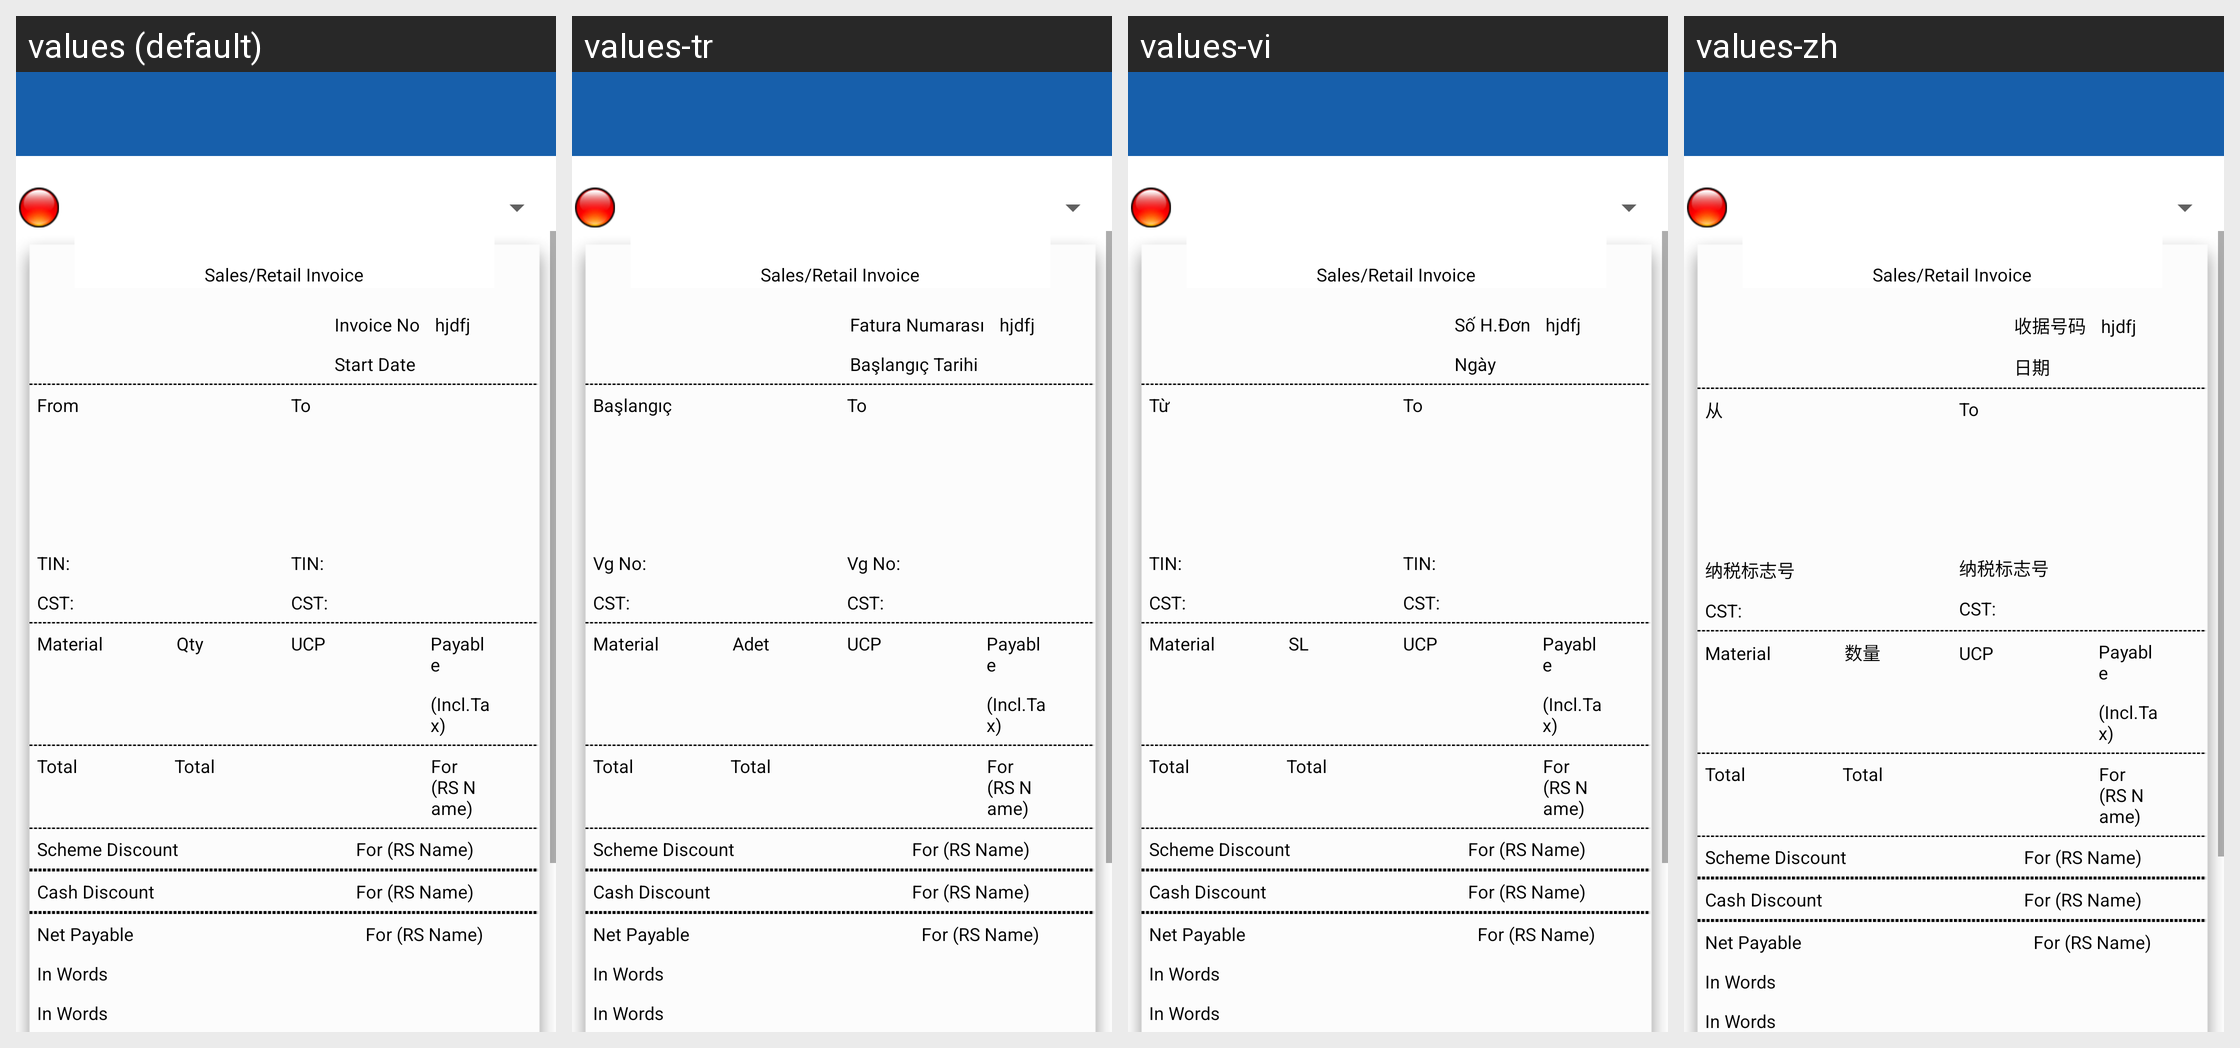

Here is an Android app screen in its default locale and in the app's own translations. Write out the translated-string differences for the strings that appear on this screen.
Android screen res/layout/activity_print_preview_zebra_titan.xml rendered under 4 locales, left to right: values (default), values-tr, values-vi, values-zh. Device: Nexus 5 (rendered at 1080×1920; each locale shown at half size, 540×960, under a caption strip naming it); theme MVPTheme.Blue.
Other locales in the repository, not shown: values-ar, values-es, values-fr, values-in, values-lo, values-th.
Strings drawn on this screen, with the default value and each locale's value (text and hints the layout hard-codes, and strings that could not be matched under every locale, appear in the picture but are not listed):

invoice_no
  values: Invoice No
  values-tr: Fatura Numarası
  values-vi: Số H.Đơn
  values-zh: 收据号码

date
  values: Start Date
  values-tr: Başlangıç Tarihi
  values-vi: Ngày
  values-zh: 日期

from
  values: From
  values-tr: Başlangıç
  values-vi: Từ
  values-zh: 从

tin
  values: TIN:
  values-tr: Vg No:
  values-vi: TIN:
  values-zh: 纳税标志号

qty
  values: Qty
  values-tr: Adet
  values-vi: SL
  values-zh: 数量
